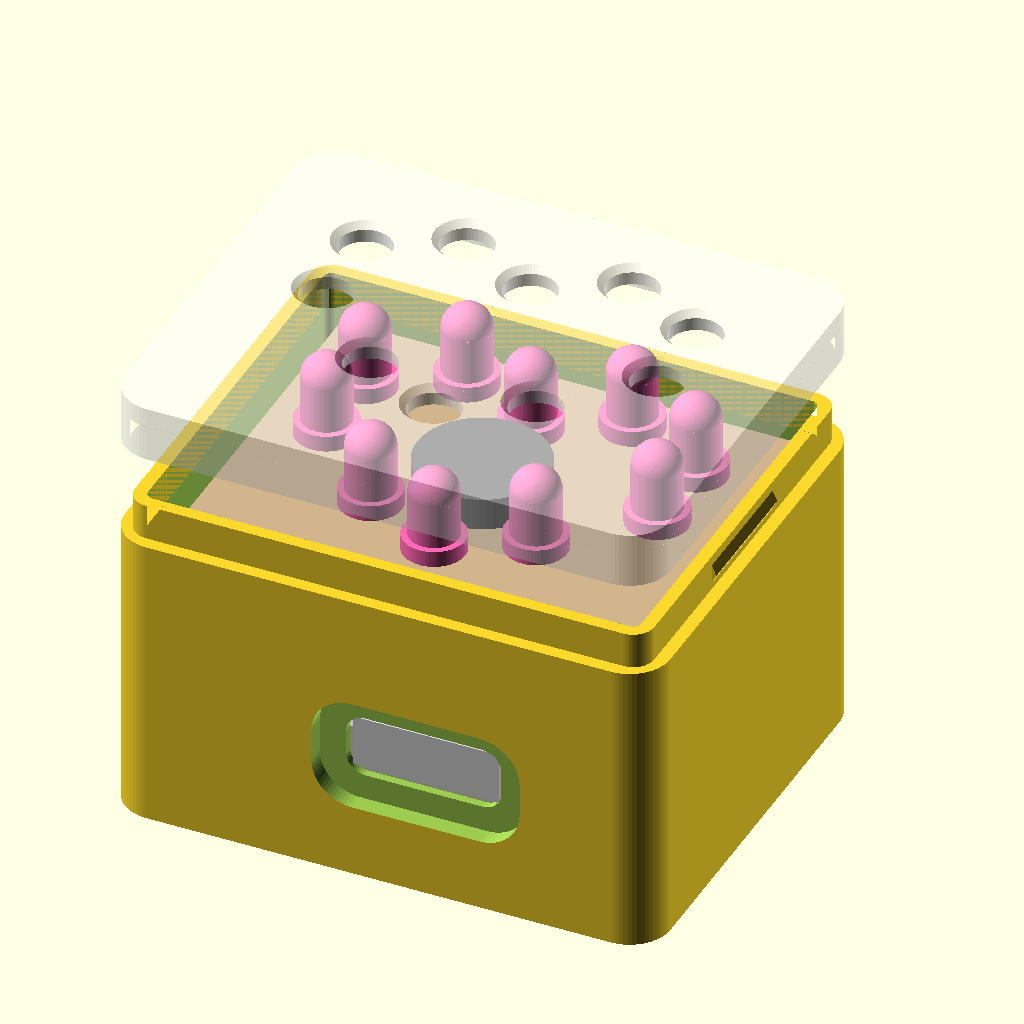
Cell 1 — every parameter at its default value.
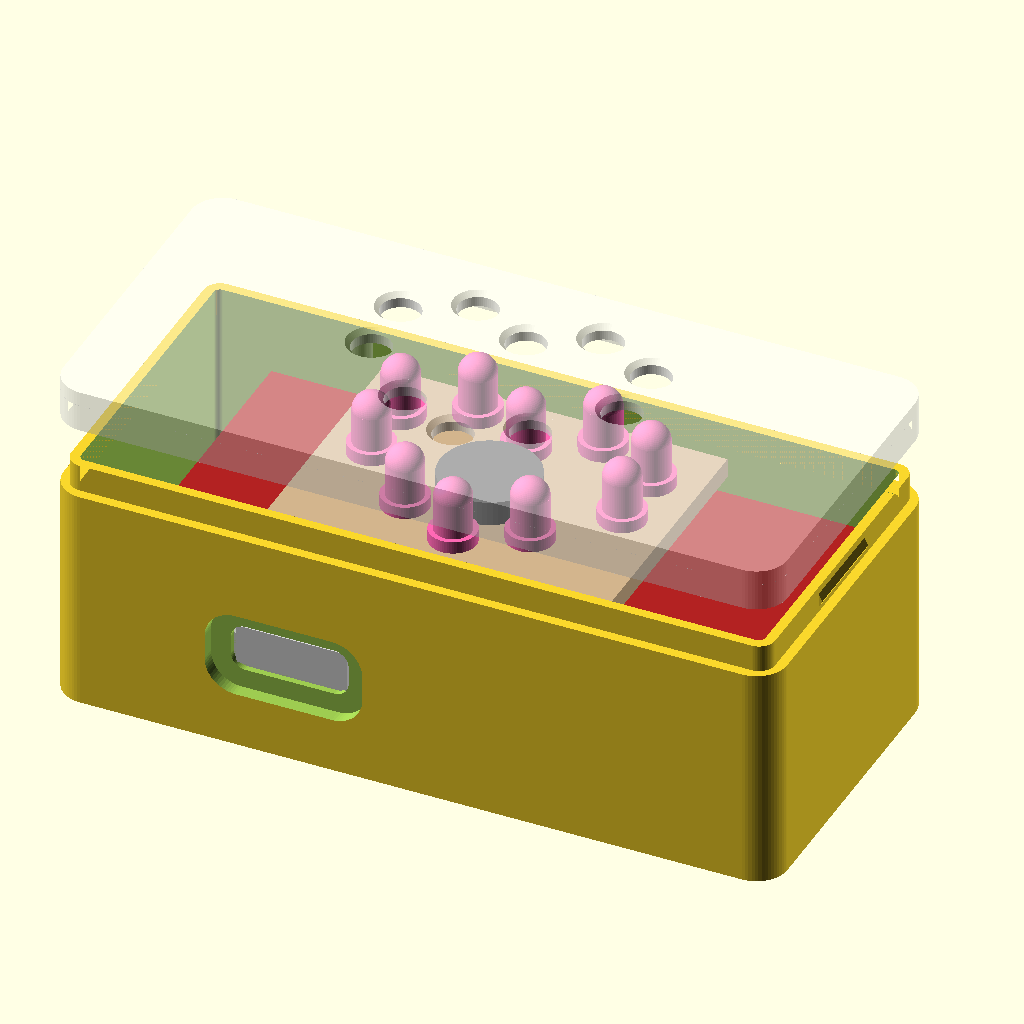
Cell 2: the same model with board_w = 50.4.
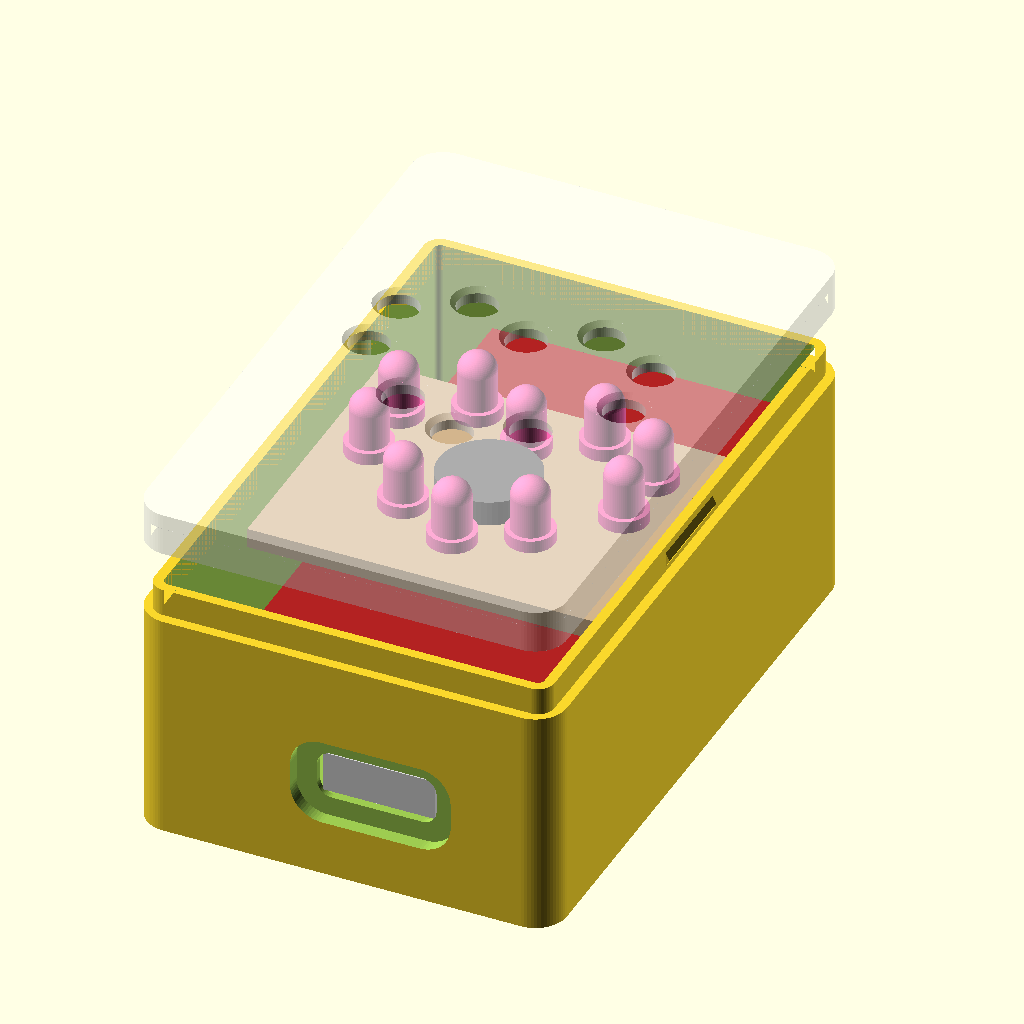
Cell 3 — board_l set to 46, the other parameters unchanged.
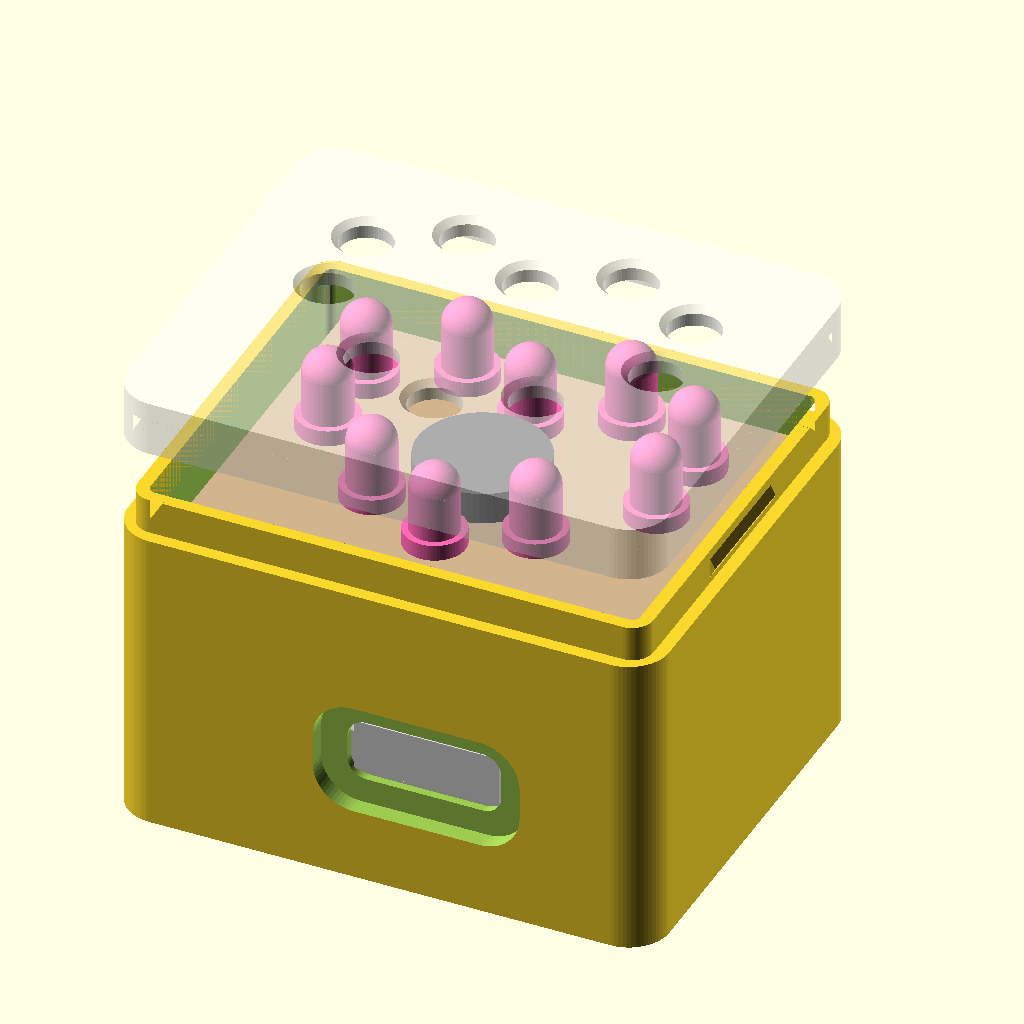
Cell 4 — pcb_t set to 1.6, the other parameters unchanged.
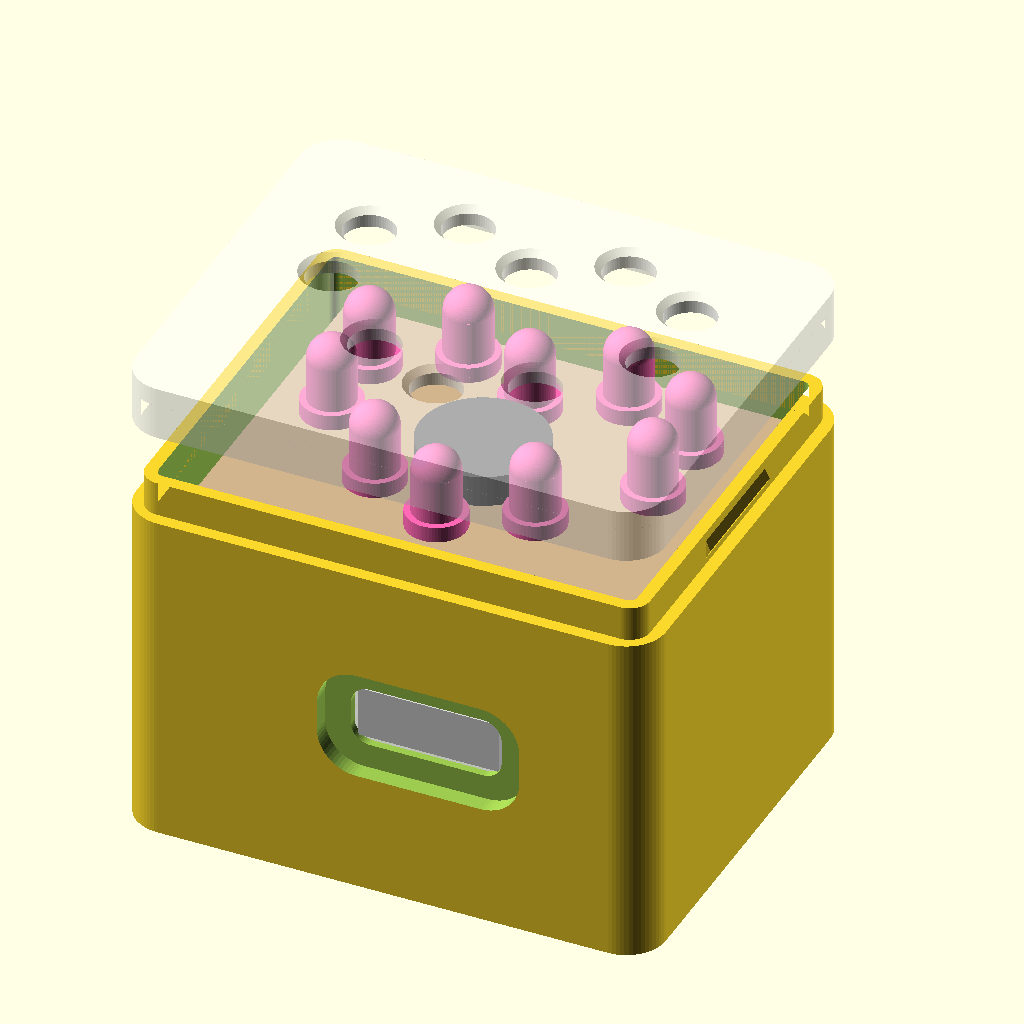
Cell 5: bottom_parts_h = 6.4 (everything else at default).
The same orthographic view direction (rotation 55°, 0°, 25°; colour scheme Cornfield) for every cell, with the view re-fitted per cell, so scale and position can differ between cells.
Source of the model, enclosure/keychain_case.scad:
// GSM touch keychain — 3D-printable case (tray + lid), parametric.
// OpenSCAD 2026+.  Export:  enclosure/scripts/build.sh  (STL + preview + G-code)
//
// Stack, bottom to top (all from the KiCad boards in /hardware):
//   floor | LiPo 502025 (25x20x5) | carrier bottom-side parts (USB-C 3.2) | carrier PCB 0.8 |
//   SIM holder gap | SIM800L module | heart perfboard (10 x 3 mm LEDs, resistors, 0820 motor)
//   | lid with 10 LED holes (the LED domes stick out through the lid)
//
// The LED positions come from heart_layout.scad, generated by heart_perfboard.py (run
// scripts/build.sh), so the lid holes always match the perfboard drawing.
//
// Coordinates: interior origin = inner floor corner. +X = across the keychain
// (antenna channel on the left), +Y = from the USB-C end to the button / keyring end.

include <heart_layout.scad>

part = "assembly";   // "tray" | "lid" | "plate" (2 trays + 2 lids) | "assembly"

/* [Boards and parts] */
board_w = 25.2;        // carrier = SIM800L outline
board_l = 23.0;
pcb_t = 0.8;
bottom_parts_h = 3.2;  // tallest part under the carrier (USB-C receptacle)
sim_gap = 1.5;         // SIM holder under the SIM800L
module_h = 3.2;        // SIM800L PCB + shield
bat_w = 25; bat_l = 20; bat_h = 5.0;   // 502025 LiPo (5 x 20 x 25 mm, 200-250 mAh)
hb_t = 1.6;            // universal board thickness
under_h = 1.3;         // solder joints + wires + insulating tape under the perfboard
led_h = 5.3;           // 3 mm LED height above the board, flange to dome top (measure yours!)
led_protrude = 1.5;    // how far the LED domes stick out of the lid
led_hole = 3.2;        // lid hole for a 3 mm LED body
motor_d = 8.0; motor_h = 2.0;   // 0820 coin motor (lies on the perfboard, in the heart)
res_h = 1.9;           // 1/8 W resistor lying flat
usb_x = 12.6;          // USB-C centre from the carrier's left edge
usb_w = 8.94; usb_h = 3.26;     // GCT USB4125 body
btn_x = 16.6;          // side switch actuator from the carrier's left edge
btn_below_pcb = 0.8;   // actuator centre below the carrier PCB (switch on the bottom side)
btn_protrusion = 0.55; // actuator tip beyond the carrier's top edge

/* [Case] */
wall = 1.6;            // outer wall = 0.8 tongue (tray) + 0.8 rim (lid)
floor_t = 1.2;
lid_t = 1.2;
corner_r = 2.5;
clr = 0.3;             // clearance around the boards
clr_top = 0.8;         // extra room at the button end (actuator sticks out)
fit = 0.15;            // tray/lid joint clearance
lip_h = 2.2;           // height of the tongue-and-groove joint
post_d = 2.2;          // lid posts that press the perfboard down
antenna = true;        // channel for the SIM800L spring antenna
antenna_w = 4.5;
loop_d = 4.2; loop_od = 9; loop_t = 3.6; loop_x = 5;

$fn = 64;

// ------------------------------------------------------------------ derived
ant = antenna ? antenna_w : 0;
iw = ant + board_w + 2 * clr;            // interior width  (X)
il = board_l + clr + clr_top;            // interior length (Y)
bx0 = ant + clr;                         // carrier left edge
by_usb = clr;                            // carrier USB-C edge
by_top = clr + board_l;                  // carrier button edge
z_pcb_bot = bat_h + bottom_parts_h + 0.2;
z_pcb_top = z_pcb_bot + pcb_t;
z_mod_top = z_pcb_top + sim_gap + module_h;
z_hb_bot = z_mod_top + under_h;                 // perfboard underside
z_hb_top = z_hb_bot + hb_t;
above_board = led_h - led_protrude - lid_t;     // free height between perfboard and lid
assert(above_board >= max(motor_h, res_h) + 0.2, "LEDs too short: motor/resistors would hit the lid");
ih = z_hb_top + above_board;                    // interior height = lid underside
z_split = ih - lip_h;                    // tray outer wall ends here
tongue = wall / 2;

heart_c = [iw / 2, il / 2] - hb_centre;           // heart centre (perfboard centred)
assert(hb_w + 0.4 <= iw && hb_h + 0.4 <= il, "perfboard does not fit the interior");

echo(str("Outer size: ", iw + 2 * wall, " x ", il + 2 * wall, " x ", ih + floor_t + lid_t,
          " mm (+ ", led_protrude, " mm LED domes)"));

// ------------------------------------------------------------------ helpers
module rrect(w, l, r) {
  translate([r, r]) offset(r = r) square([max(w - 2 * r, 0.01), max(l - 2 * r, 0.01)]);
}
module interior2d(grow = 0) {            // interior outline, grown by `grow`
  translate([-grow, -grow]) rrect(iw + 2 * grow, il + 2 * grow, max(0.5 + grow, 0.5));
}
module outer2d() { translate([-wall, -wall]) rrect(iw + 2 * wall, il + 2 * wall, corner_r); }

// snap ridges on the long sides (tongue) and matching grooves (lid rim)
module snaps(h_extra = 0, d = 0.3) {
  for (sx = [0, 1]) {
    x = sx == 0 ? -tongue : iw + tongue;
    translate([x, il / 2, z_split + lip_h * 0.45])
      rotate([90, 0, 0]) linear_extrude(height = 8 + h_extra, center = true)
        polygon(sx == 0 ? [[0, -0.6], [-d, 0], [0, 0.6]] : [[0, -0.6], [d, 0], [0, 0.6]]);
  }
}

// ------------------------------------------------------------------ tray
module usb_cutout() {
  zc = z_pcb_bot - usb_h / 2;
  // opening for the receptacle
  translate([bx0 + usb_x, -wall - 1, zc]) rotate([-90, 0, 0])
    linear_extrude(height = wall + 2) offset(r = 1.2) square([usb_w + 0.6 - 2.4, usb_h + 0.6 - 2.4], center = true);
  // outside recess so the plug's overmold can sit close to the receptacle
  translate([bx0 + usb_x, -wall - 1, zc]) rotate([-90, 0, 0])
    linear_extrude(height = 1 + wall - 0.5) offset(r = 2.5) square([12.8 - 5, 7.0 - 5], center = true);
}

module button_tab(cut = true) {
  // U-shaped slot through the wall leaves a flexing tab hinged at the bottom
  tw = 4.6; th = 6.2; slot = 0.5;
  zc = z_pcb_bot - btn_below_pcb;
  x = bx0 + btn_x;
  z0 = zc - th / 2 - 1.2;          // hinge
  if (cut) {
    translate([x, il - 0.01, z0]) difference() {
      translate([-tw / 2 - slot, 0, 0]) cube([tw + 2 * slot, wall + 0.02, th + slot]);
      translate([-tw / 2, -0.01, -0.01]) cube([tw, wall + 0.04, th]);
    }
  } else {
    // nub on the inside of the tab, touching the actuator
    nub = clr_top - btn_protrusion - 0.05;
    translate([x - 1.0, il - nub, zc - 0.6]) cube([2.0, nub + 0.01, 1.2]);
  }
}

module keyring() {
  translate([loop_x, il + wall + loop_od / 2 - 1.2, -floor_t]) difference() {
    hull() {
      cylinder(d = loop_od, h = loop_t);
      translate([-loop_od / 2, -loop_od / 2 - 0.5, 0]) cube([loop_od, 0.1, loop_t]);
    }
    translate([0, 0, -1]) cylinder(d = loop_d, h = loop_t + 2);
  }
}

module tray() {
  difference() {
    union() {
      // floor + outer wall up to the split
      translate([0, 0, -floor_t]) linear_extrude(height = z_split + floor_t) outer2d();
      // tongue: inner half of the wall continues to the top
      translate([0, 0, z_split - 0.01]) linear_extrude(height = lip_h + 0.01)
        difference() { interior2d(tongue); interior2d(0); }
      snaps();
      keyring();
    }
    // interior
    linear_extrude(height = ih + 1) interior2d(0);
    usb_cutout();
    button_tab(cut = true);
  }
  button_tab(cut = false);
}

// ------------------------------------------------------------------ lid
module lid() {
  difference() {
    union() {
      // top plate
      translate([0, 0, ih]) linear_extrude(height = lid_t) outer2d();
      // rim: outer half of the wall, down to the split
      translate([0, 0, z_split]) linear_extrude(height = lip_h + 0.01)
        difference() { outer2d(); interior2d(tongue + fit); }
      // posts that hold the perfboard down (land on free corner holes)
      for (p = hb_posts) translate([heart_c[0] + p[0], heart_c[1] + p[1], z_hb_top + 0.1])
        cylinder(d = post_d, h = ih - z_hb_top);
    }
    // one hole per LED, small chamfer on the outside
    for (p = hb_leds) translate([heart_c[0] + p[0], heart_c[1] + p[1], 0]) {
      translate([0, 0, ih - 1]) cylinder(d = led_hole, h = lid_t + 2);
      translate([0, 0, ih + lid_t - 0.4]) cylinder(d1 = led_hole, d2 = led_hole + 0.8, h = 0.41);
    }
    snaps(h_extra = 0.6, d = 0.35);
  }
}

// ------------------------------------------------------------------ contents (preview only)
module contents() {
  color("silver", 0.8) translate([bx0, by_usb + (board_l - bat_l), 0]) cube([bat_w, bat_l, bat_h]);
  color("green") translate([bx0, by_usb, z_pcb_bot]) cube([board_w, board_l, pcb_t]);
  color("gainsboro") translate([bx0 + usb_x - usb_w / 2, by_usb - 0.5, z_pcb_bot - usb_h]) cube([usb_w, 7.4, usb_h]);
  color("firebrick") translate([bx0, by_usb, z_pcb_top + sim_gap]) cube([board_w, board_l, module_h]);
  color("tan") translate([heart_c[0] + hb_centre[0] - hb_w / 2, heart_c[1] + hb_centre[1] - hb_h / 2, z_hb_bot])
    cube([hb_w, hb_h, hb_t]);
  color("dimgray") translate([heart_c[0] + hb_motor[0], heart_c[1] + hb_motor[1], z_hb_top]) cylinder(d = motor_d, h = motor_h);
  for (p = hb_leds) color("hotpink") translate([heart_c[0] + p[0], heart_c[1] + p[1], z_hb_top]) {
    cylinder(d = 3.8, h = 1.0);
    cylinder(d = 3.0, h = led_h - 1.5);
    translate([0, 0, led_h - 1.5]) sphere(d = 3.0);
  }
}

// ------------------------------------------------------------------ output
module lid_print() { translate([0, 0, ih + lid_t]) rotate([180, 0, 0]) translate([0, -il, 0]) lid(); }
pitch_x = iw + 2 * wall + 8;
pitch_y = il + 2 * wall + loop_od + 6;

if (part == "plate") {
  // a pair of keychains, everything flat on the bed, no supports needed
  for (i = [0, 1]) {
    translate([i * pitch_x, 0, floor_t]) tray();
    translate([i * pitch_x, pitch_y, 0]) lid_print();
  }
} else if (part == "tray") {
  tray();
} else if (part == "lid") {
  // printed upside down: the window face on the bed gives a smooth outer surface
  lid_print();
} else {
  tray();
  contents();
  color("white", 0.45) translate([0, 0, 6]) lid();   // lifted 6 mm so the inside is visible
}
Parameter table extracted from the source (name, type, default, range or options):
part: string, default "assembly"
board_w: number, default 25.2
board_l: number, default 23
pcb_t: number, default 0.8
bottom_parts_h: number, default 3.2
sim_gap: number, default 1.5
module_h: number, default 3.2
hb_t: number, default 1.6
under_h: number, default 1.3
led_h: number, default 5.3
led_protrude: number, default 1.5
led_hole: number, default 3.2
res_h: number, default 1.9
usb_x: number, default 12.6
btn_x: number, default 16.6
btn_below_pcb: number, default 0.8
btn_protrusion: number, default 0.55
wall: number, default 1.6
floor_t: number, default 1.2
lid_t: number, default 1.2
corner_r: number, default 2.5
clr: number, default 0.3
clr_top: number, default 0.8
fit: number, default 0.15
lip_h: number, default 2.2
post_d: number, default 2.2
antenna: bool, default true
antenna_w: number, default 4.5
